Run: headless pygame with SDL's dummy video driver; simulated clock (each Clock.tick advances the game by its frame time, no real sleeping); random seed 0; keys injected as events and as key.get_pressed() state; no mouse input.
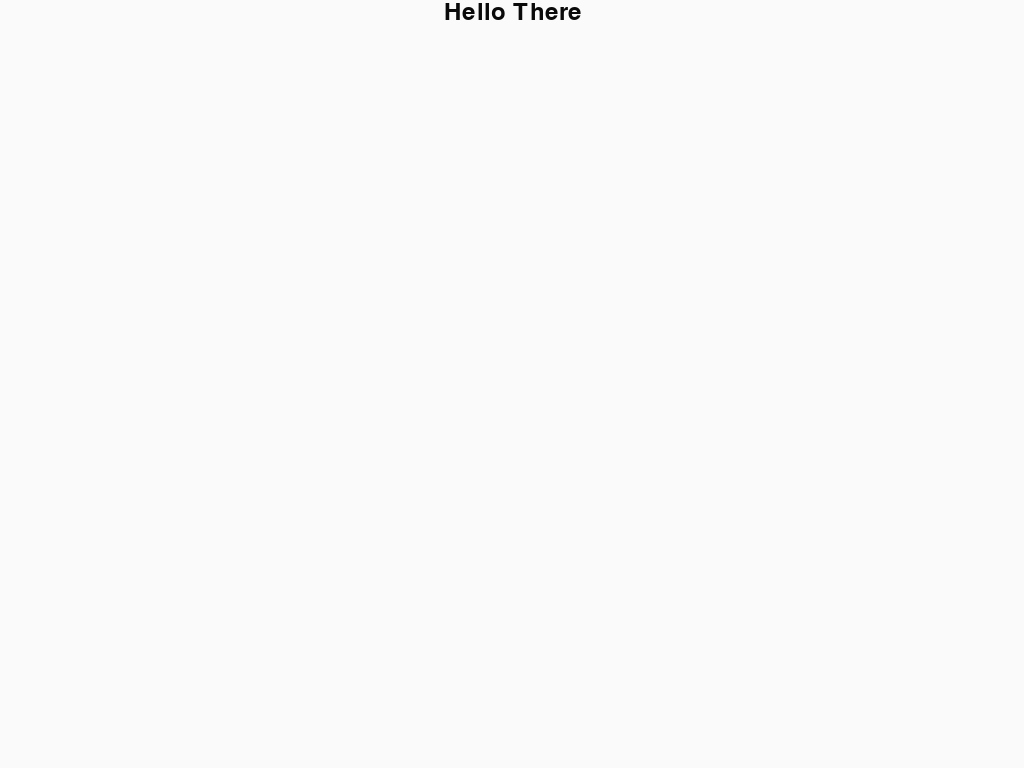
Frame 1 of 4 · flips 1–60 · no input
Frame 2 of 4 · flips 61–180 · tapped SPACE, RETURN · held RIGHT (→), D · screen unchanged from frame 1, image omitted
Frame 3 of 4 · flips 181–300 · held DOWN (↓), S · screen unchanged from frame 2, image omitted
Frame 4 of 4 · flips 301–420 · held LEFT (←), A, UP (↑), W · screen unchanged from frame 3, image omitted

The pygame program that drew these frames:

# Basic pygame template

import os
import pygame
from pygame.locals import *

# Either find the correct framebuffer device (/dev/fb0 or /dev/fb1) and set 
#   it here or set it as an env variable.
# Before running, on command line, set env var DISPLAY. Run `export DISPLAY=0:0`
#   or set it here.
os.environ["SDL_FBDEV"] = "/dev/fb0"

def main():

    "Ininitializes a new pygame screen using the framebuffer"
    # Based on "Python GUI in Linux frame buffer"
    # http://www.karoltomala.com/blog/?p=679
    disp_no = os.getenv("DISPLAY")
    if disp_no:
        print ("I'm running under X display = {0}".format(disp_no))
    
    # Check which frame buffer drivers are available
    # Start with fbcon since directfb hangs with composite output
    drivers = ['fbcon', 'directfb', 'svgalib']
    found = False
    for driver in drivers:
        # Make sure that SDL_VIDEODRIVER is set
        if not os.getenv('SDL_VIDEODRIVER'):
            os.putenv('SDL_VIDEODRIVER', driver)
        try:
            pygame.display.init()
        except pygame.error:
            print('Driver: {0} failed.'.format(driver))
            continue
        found = True
        break

    if not found:
        raise Exception('No suitable video driver found!')


    # Initialise screen
    pygame.init()
    screen = pygame.display.set_mode((150, 50), pygame.FULLSCREEN)
    pygame.display.set_caption('Basic Pygame program')

    # Fill background
    background = pygame.Surface(screen.get_size())
    background = background.convert()
    background.fill((250, 250, 250))

    # Display some text
    font = pygame.font.Font(None, 36)
    text = font.render("Hello There", 1, (10, 10, 10))
    textpos = text.get_rect()
    textpos.centerx = background.get_rect().centerx
    background.blit(text, textpos)

    # Blit everything to the screen
    screen.blit(background, (0, 0))
    pygame.display.flip()

    # Event loop
    running = True
    while running:
        for event in pygame.event.get():
            if event.type == QUIT:
                running = False
            elif event.type == KEYDOWN:
                if event.key == K_q:
                    running = False

        screen.blit(background, (0, 0))
        pygame.display.update()


if __name__ == '__main__': main()
